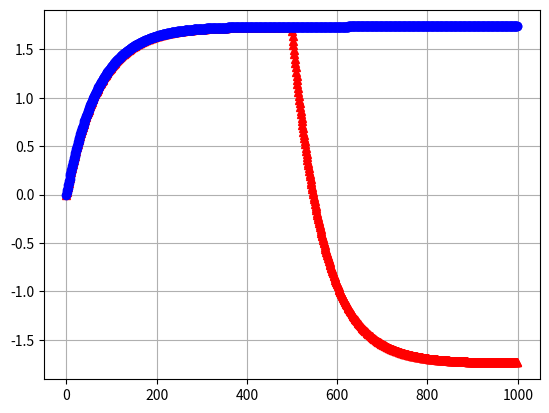

Generate this figure with matplotlib: (Note: this script raises an exception after producing the figure.)
# import numpy as np  水动力学模型
from math import exp
from matplotlib import pyplot as plt


L = 100
B = 30
K_s = 0.45
T_s = 9
v_max = 25*1852/3600

K = K_s*v_max/L
T = T_s*L/v_max

delta_0 = 30 # ship steering angle
r_1 = [0] #angular velocity from the nomoto model
r_2 = [0] #angular velocity from iterative update

course_1 = [0]
course_2 = [0]
t_max = 1000

delta = [30 for _ in range(500)] + [-30 for _ in range(500)]

for t in range(1, t_max):
    r_1.insert(t, K * delta_0 * (1-exp(-(t/T))))
    r_2.insert(t, r_2[t-1] + (K * delta[t] - r_2[t-1]) / T)
    
    course_1.insert(t, course_1[t-1] + r_1[t-1])
    course_2.insert(t, course_2[t-1] + r_2[t-1])
    pass

plt.plot([i for i in range(1000)], r_2, 'r^')
plt.plot([i for i in range(1000)], r_1, 'bo')
plt.grid()
plt.show()


# ----------------测试
self.RUDDER_MAX = 30       #最大操舵角度为30°
self.K         = 0.0579        #船舶旋回性指数
self.T         = 69.9784   #船舶追随性指数
self.delta     = 0.0         #船舶当前时刻的操舵角度,向右为正，向左为负
self.gama_old  = 0.0         #船舶上一时刻角速度
self.gama      = 0.0         #船舶当前时刻角速度


self.K         = 0.0579        #船舶旋回性指数
self.T         = 69.9784   #船舶追随性指数

def update(self):
    #更新船舶角速度
    gama_temp = self.gama_old + (self.K * self.delta - self.gama_old) / self.T
    self.gama_old = self.gama
    self.gama = gama_temp
    #更新船舶航向和位置
    self.course += self.gama
    self.lon += self.speed * np.sin(self.course * np.pi / 180)
    self.lat += self.speed * np.cos(self.course * np.pi / 180)
    

gama_t = gama_old + (self.K * delta_t - gama_old) / self.T
gama_old = gama
gama = gama_t

course_t += gama_old
lon_t += self.speed * np.sin(course_t * np.pi / 180)
lat_t += self.speed * np.cos(course_t * np.pi / 180)
